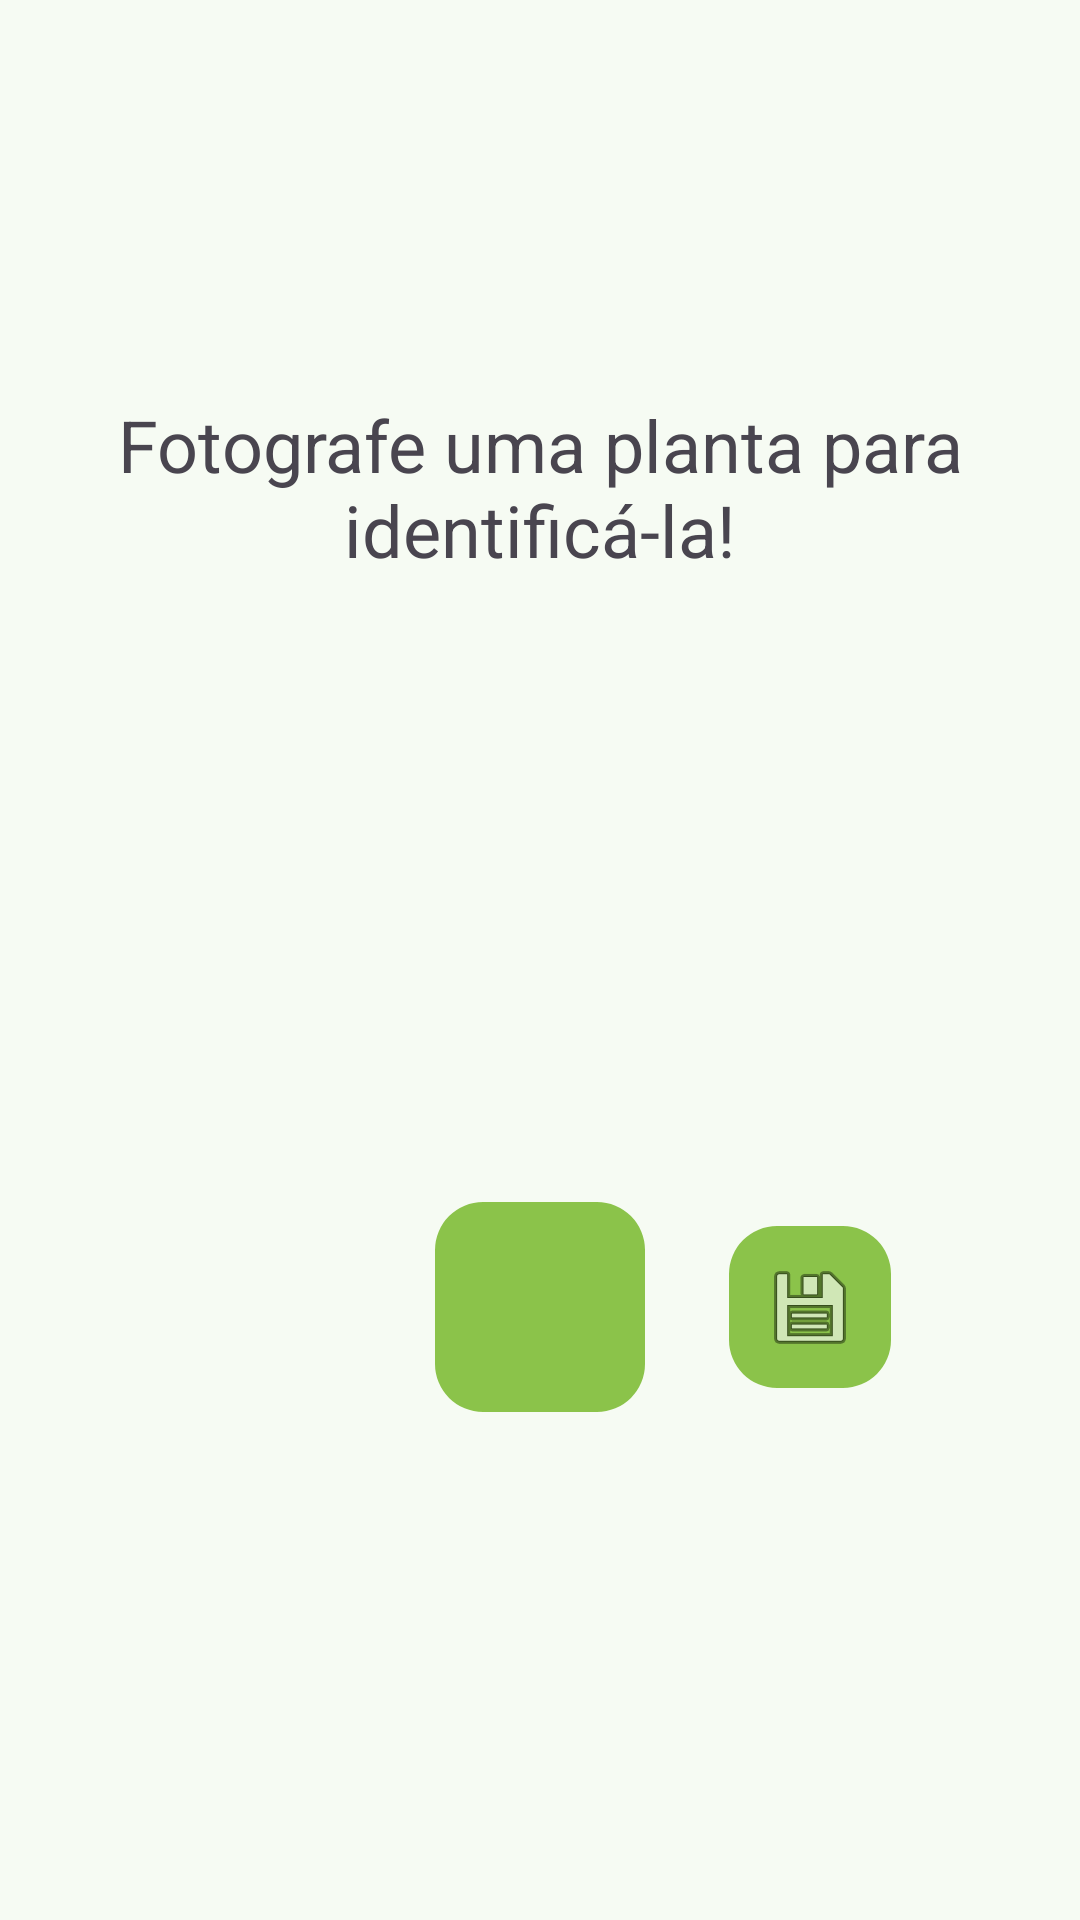

Layout XML and referenced resources for this Android screen:
<!-- AndroidManifest.xml: application theme Theme.MyYard -->
<!-- res/layout/fragment_catalog.xml -->
<?xml version="1.0" encoding="utf-8"?>
<androidx.constraintlayout.widget.ConstraintLayout xmlns:android="http://schemas.android.com/apk/res/android"
    xmlns:app="http://schemas.android.com/apk/res-auto"
    xmlns:tools="http://schemas.android.com/tools"
    android:layout_width="match_parent"
    android:layout_height="match_parent"
    android:gravity="center_horizontal"
    android:orientation="vertical"
    android:padding="16dp">

    <LinearLayout
        android:layout_width="match_parent"
        android:layout_height="wrap_content"
        android:gravity="center_horizontal"
        android:orientation="vertical"
        android:padding="16dp"
        app:layout_constraintEnd_toEndOf="parent"
        app:layout_constraintStart_toStartOf="parent"
        app:layout_constraintTop_toTopOf="parent">

        <TextView
            android:id="@+id/textView"
            android:layout_width="match_parent"
            android:layout_height="wrap_content"
            android:layout_marginTop="100dp"
            android:gravity="center"
            android:text="Fotografe uma planta para identificá-la!"
            android:textSize="24sp" />

        <ImageView
            android:id="@+id/imageView"
            android:layout_width="200dp"
            android:layout_height="200dp"
            android:padding="20dp"
            app:srcCompat="@drawable/plant" />

        <LinearLayout
            android:layout_width="match_parent"
            android:layout_height="match_parent"
            android:gravity="center_horizontal"
            android:orientation="horizontal">

            <Space
                android:layout_width="70dp"
                android:layout_height="70dp"
                android:layout_marginRight="20dp" />

            <com.google.android.material.imageview.ShapeableImageView
                android:id="@+id/btnFoto"
                android:layout_width="70dp"
                android:layout_height="70dp"
                android:layout_marginTop="8dp"
                android:background="#8BC34A"
                android:backgroundTint="#8BC34A"
                android:clickable="true"
                android:focusable="true"
                android:foreground="?attr/selectableItemBackground"
                android:scaleType="centerInside"
                app:contentPadding="8dp"
                app:shapeAppearanceOverlay="@style/ShapeAppearance.Material3.Corner.Large"
                app:srcCompat="@drawable/camera" />

            <com.google.android.material.imageview.ShapeableImageView
                android:id="@+id/btnSave"
                android:layout_width="70dp"
                android:layout_height="70dp"
                android:layout_marginLeft="20dp"
                android:layout_marginTop="8dp"
                android:background="#8BC34A"
                android:backgroundTint="#8BC34A"
                android:clickable="true"
                android:focusable="true"
                android:foreground="?attr/selectableItemBackground"
                android:padding="8dp"
                android:scaleType="centerInside"
                android:visibility="visible"
                app:contentPadding="8dp"
                app:shapeAppearanceOverlay="@style/ShapeAppearance.Material3.Corner.Large"
                app:srcCompat="@android:drawable/ic_menu_save" />
        </LinearLayout>

        <ScrollView
            android:layout_width="match_parent"
            android:layout_height="wrap_content">

            <LinearLayout
                android:layout_width="match_parent"
                android:layout_height="wrap_content"
                android:orientation="vertical">

                <TextView
                    android:id="@+id/tvResultado"
                    android:layout_width="match_parent"
                    android:layout_height="wrap_content"
                    android:layout_marginTop="24dp"
                    android:gravity="center"
                    android:textSize="16sp" />

            </LinearLayout>
        </ScrollView>

    </LinearLayout>

</androidx.constraintlayout.widget.ConstraintLayout>
<!-- resources referenced by this layout -->
<resources>
  <style name="Theme.MyYard" parent="Base.Theme.MyYard" />
  <style name="Base.Theme.MyYard" parent="Theme.Material3.DayNight.NoActionBar">
          
          
          <item name="colorPrimary">@color/primary_light</item>
          <item name="colorOnPrimary">@color/on_primary_light</item>
          <item name="colorPrimaryContainer">@color/primary_container_light</item>
          <item name="colorOnPrimaryContainer">@color/on_primary_container_light</item>
  
          <item name="colorSecondary">@color/secondary_light</item>
          <item name="colorOnSecondary">@color/on_secondary_light</item>
  
          
          <item name="android:colorBackground">@color/background_light</item>
          <item name="colorOnBackground">@color/on_background_light</item>
          <item name="colorSurface">@color/surface_light</item>
          <item name="colorOnSurface">@color/on_surface_light</item>
          <item name="colorSurfaceVariant">@color/surface_variant_light</item>
          <item name="colorOnSurfaceVariant">@color/on_surface_variant_light</item>
  
          
          <item name="colorError">@color/error_light</item>
          <item name="colorOnError">@color/on_error_light</item>
  
          
          <item name="android:statusBarColor">@color/background_light</item>
          <item name="android:windowLightStatusBar">true</item>
          <item name="android:navigationBarColor">@color/background_light</item>
      </style>
  <color name="primary_light">#2E6F40</color>
  <color name="on_primary_light">#FFFFFF</color>
  <color name="primary_container_light">#B3F2C2</color>
  <color name="on_primary_container_light">#00210B</color>
  <color name="secondary_light">#526350</color>
  <color name="on_secondary_light">#FFFFFF</color>
  <color name="background_light">#F6FBF3</color>
  <color name="on_background_light">#191D19</color>
  <color name="surface_light">#F6FBF3</color>
  <color name="on_surface_light">#191D19</color>
  <color name="surface_variant_light">#DEE5DA</color>
  <color name="on_surface_variant_light">#424940</color>
  <color name="error_light">#BA1A1A</color>
  <color name="on_error_light">#FFFFFF</color>
</resources>
